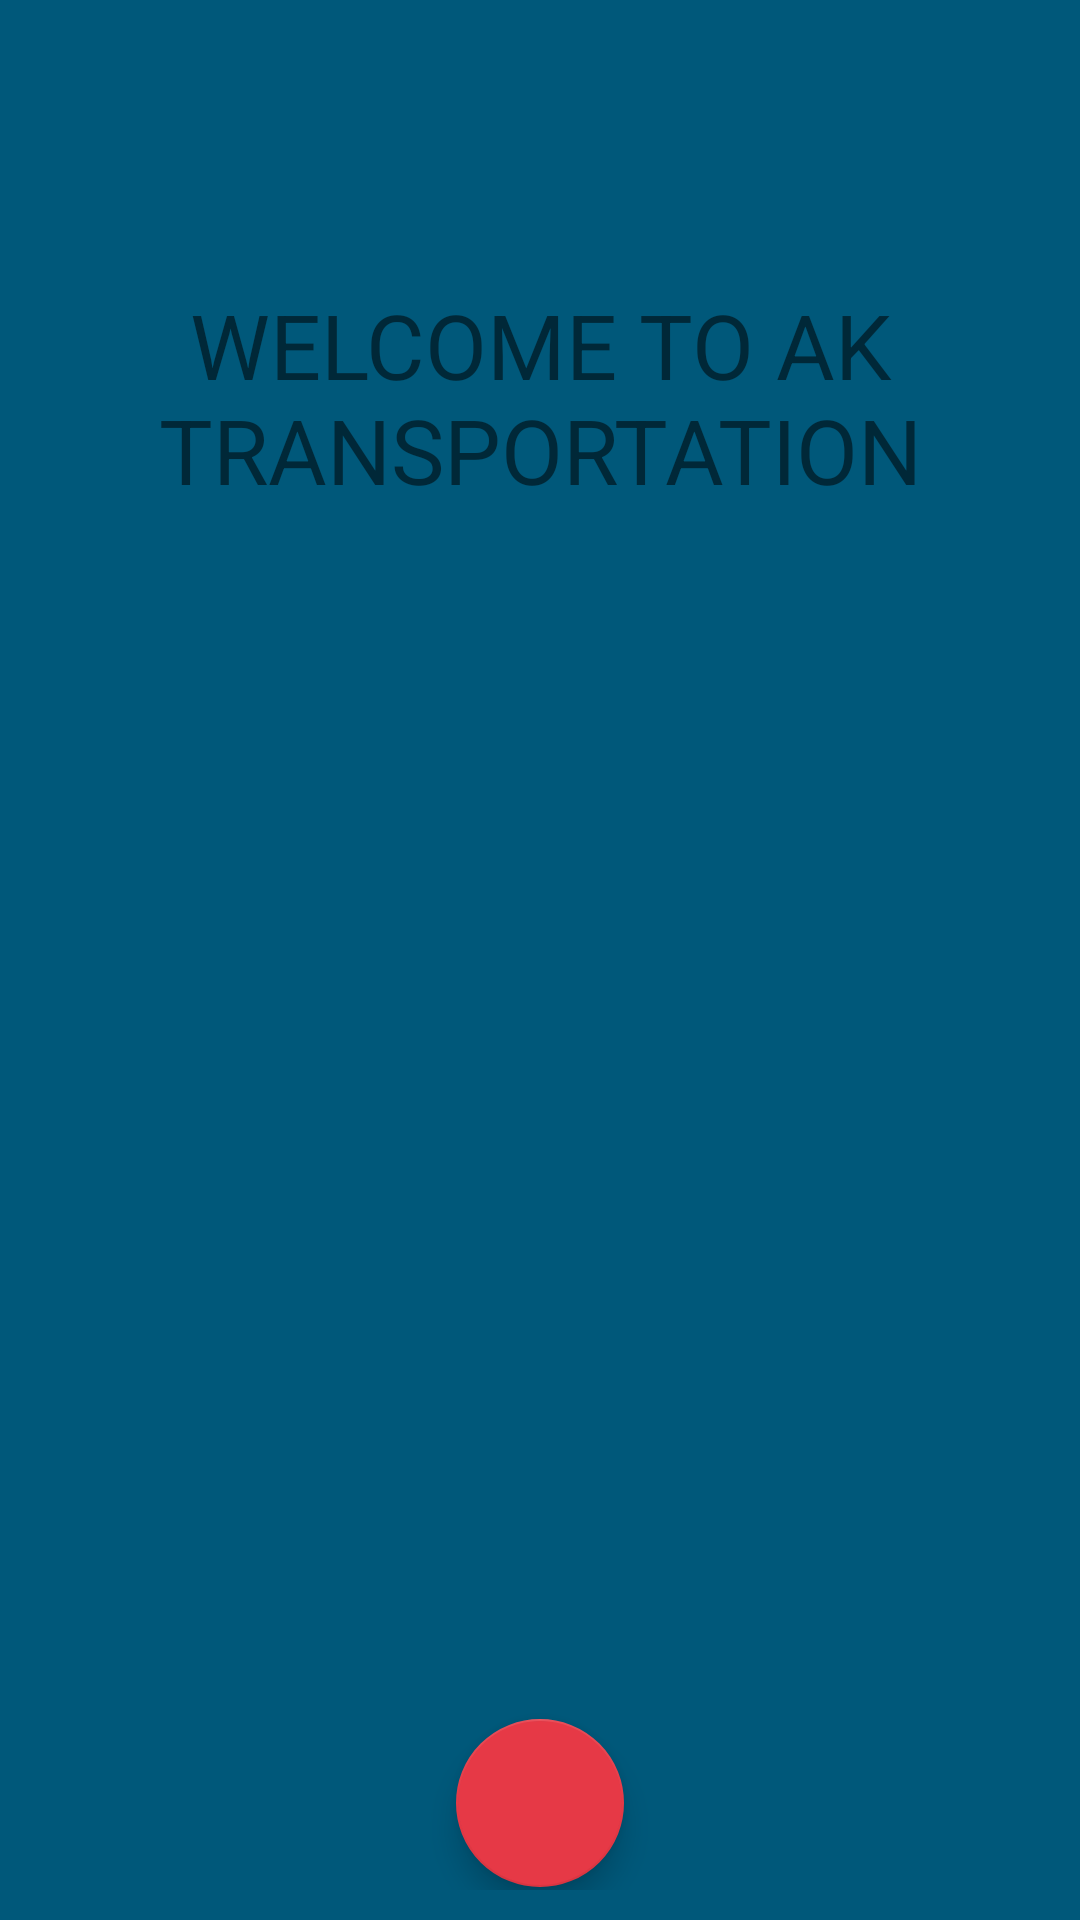

Here is an Android app screen rendered from its layout file. Give the layout XML and the strings, colors and styles it references.
<!-- AndroidManifest.xml: application theme Theme.AKTransportation -->
<!-- res/layout/fragment_camera.xml -->
<?xml version="1.0" encoding="utf-8"?>
<RelativeLayout xmlns:android="http://schemas.android.com/apk/res/android"
    android:layout_width="match_parent"
    android:layout_height="match_parent"
    android:background="#00587a"
    android:padding="10dp"
    >


        <TextView
            android:layout_width="wrap_content"
            android:layout_height="wrap_content"
            android:text="WELCOME TO AK TRANSPORTATION"
            android:gravity="center"

            android:textSize="30sp"
            android:id="@+id/welcomeText"
            android:layout_above="@+id/boximage"

            />
        <ImageView
            android:layout_width="300dp"
            android:layout_height="300dp"
            android:id="@+id/boximage"
            android:src="@drawable/box"
            android:layout_centerInParent="true"/>

        <com.google.android.material.floatingactionbutton.FloatingActionButton
            android:layout_width="wrap_content"
            android:layout_height="wrap_content"
            android:id="@+id/fab"
            android:src="@drawable/ic_baseline_add_24"


            android:layout_centerHorizontal="true"
            android:layout_alignParentBottom="true"
            android:layout_marginBottom="1dp"

            />


</RelativeLayout>
<!-- resources referenced by this layout -->
<resources>
  <style name="Theme.AKTransportation" parent="Theme.MaterialComponents.DayNight.NoActionBar">
          
          <item name="colorPrimary">@color/prussian_blue</item>
          <item name="colorPrimaryVariant">@color/celadon_blue</item>
          <item name="colorOnPrimary">@color/honeydew</item>
          
          <item name="colorSecondary">@color/lipstick_red</item>
          <item name="colorSecondaryVariant">@color/nile_blue</item>
          <item name="colorOnSecondary">@color/black</item>
          
          <item name="android:statusBarColor" tools:targetApi="l">?attr/colorPrimary</item>
          
      </style>
  <color name="prussian_blue">#1D3557</color>
  <color name="celadon_blue">#457B9D</color>
  <color name="honeydew">#F1FAEE</color>
  <color name="lipstick_red">#E63946</color>
  <color name="nile_blue">#A8DADC</color>
  <color name="black">#FF000000</color>
</resources>
